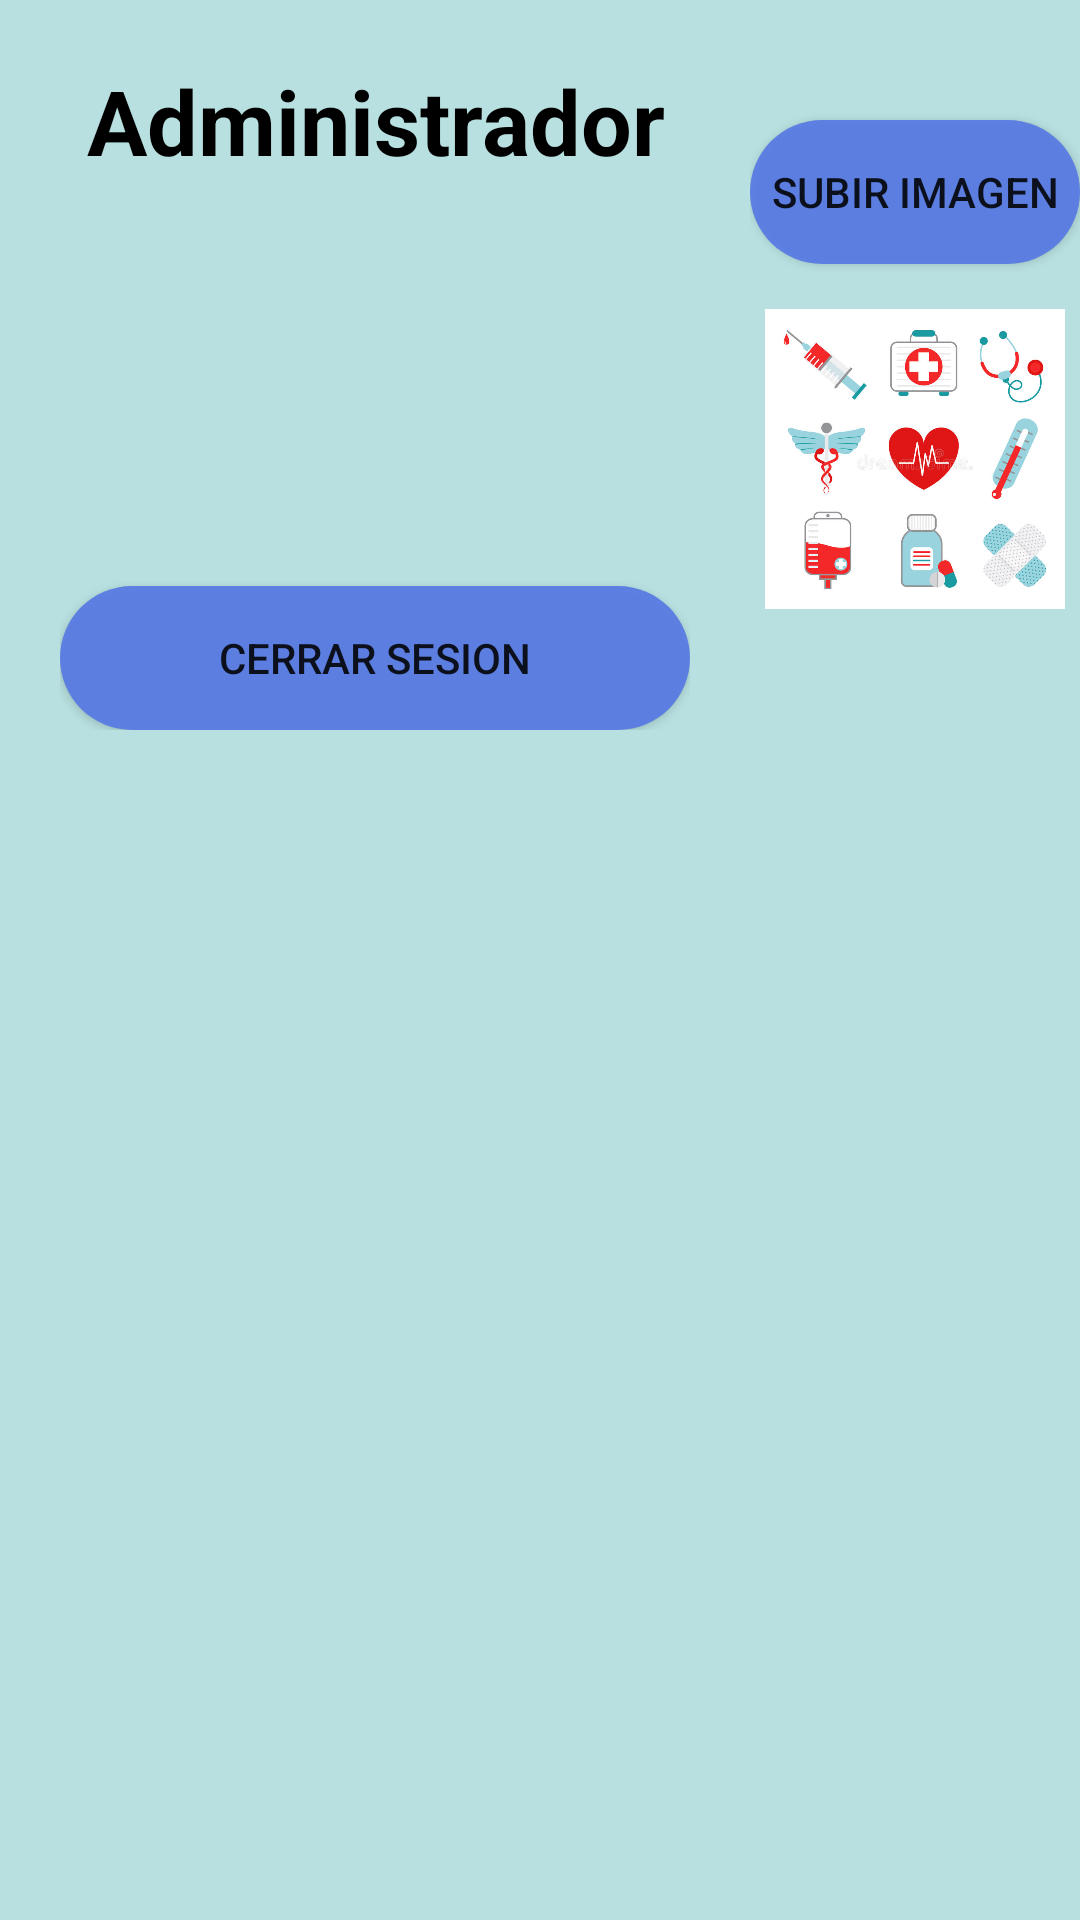

This screen was rendered from an Android layout file. Write that file and the resources it references.
<!-- AndroidManifest.xml: application theme Theme.MEDIARM -->
<!-- res/layout/activity_main_admi.xml -->
<?xml version="1.0" encoding="utf-8"?>
<androidx.constraintlayout.widget.ConstraintLayout xmlns:android="http://schemas.android.com/apk/res/android"
    xmlns:app="http://schemas.android.com/apk/res-auto"
    xmlns:tools="http://schemas.android.com/tools"
    android:layout_width="match_parent"
    android:layout_height="match_parent"
    android:background="#51219E9E"
    tools:context=".MainActivityAdmi">

    <RelativeLayout
        android:layout_width="match_parent"
        android:layout_height="250dp"
        tools:ignore="MissingConstraints">

        <RelativeLayout
            android:paddingTop="20dp"
            android:id="@+id/R1"
            android:layout_width="250dp"
            android:layout_height="wrap_content"
            android:paddingStart="20dp"
            android:paddingEnd="20dp">

            <TextView
                android:id="@+id/textView2"
                android:layout_width="match_parent"
                android:layout_height="wrap_content"
                android:gravity="center"
                android:text="@string/administrador"
                android:textColor="@color/black"
                android:textSize="30sp"
                android:textStyle="bold"
                tools:ignore="MissingConstraints" />

            <ImageView
                android:id="@+id/imageView3"
                android:layout_width="match_parent"
                android:layout_height="100dp"
                android:layout_below="@id/textView2"
                android:layout_centerVertical="true"
                android:layout_marginTop="15dp"
                android:src="@drawable/admi_med1" />

            <Button
                android:id="@+id/button2"
                android:layout_width="match_parent"
                android:layout_height="wrap_content"
                android:layout_below="@id/imageView3"
                android:layout_marginTop="20dp"
                android:background="@drawable/button_rounded"
                android:gravity="center"
                android:text="@string/cerrar_sesion"
                tools:ignore="MissingConstraints" />


        </RelativeLayout>

        <RelativeLayout
            android:id="@+id/R2"
            android:layout_width="match_parent"
            android:layout_height="match_parent"
            android:layout_toRightOf="@+id/R1"
            android:paddingTop="20dp">

            <Button
                android:id="@+id/btnSubirImg"
                android:layout_width="match_parent"
                android:layout_height="wrap_content"
                android:layout_marginTop="20dp"
                android:background="@drawable/button_rounded"
                android:text="@string/subir_imagen" />

            <ImageView
                android:id="@+id/imageView4"
                android:layout_width="match_parent"
                android:layout_height="100dp"
                android:layout_below="@id/btnSubirImg"
                android:layout_centerVertical="true"
                android:layout_marginTop="15dp"
                android:src="@drawable/icn_med1" />



        </RelativeLayout>

    </RelativeLayout>

    <androidx.recyclerview.widget.RecyclerView
        android:id="@+id/recyclerViewSingle"
        android:layout_width="390dp"
        android:layout_height="400dp"
        app:layout_constraintBottom_toBottomOf="parent"
        app:layout_constraintEnd_toEndOf="parent"
        app:layout_constraintHorizontal_bias="0.238"
        app:layout_constraintStart_toStartOf="parent"
        app:layout_constraintTop_toTopOf="parent"
        app:layout_constraintVertical_bias="0.951" />


</androidx.constraintlayout.widget.ConstraintLayout>
<!-- resources referenced by this layout -->
<resources>
  <color name="black">#FF000000</color>
  <!-- drawable button_rounded (drawable) -->
  <?xml version="1.0" encoding="utf-8"?>
  <shape xmlns:android="http://schemas.android.com/apk/res/android">
      <corners android:radius="30dp"/>
      <solid android:color="#ED587AE3"/>
  </shape>
  <!-- drawable icn_med1: jpg bitmap (drawable-v24, 58630 bytes) -->
  <string name="administrador">Administrador</string>
  <string name="cerrar_sesion">Cerrar sesion</string>
  <string name="subir_imagen">Subir Imagen</string>
  <style name="Theme.MEDIARM" parent="Theme.MaterialComponents.DayNight.DarkActionBar">
          
          <item name="colorPrimary">@color/purple_500</item>
          <item name="colorPrimaryVariant">@color/purple_700</item>
          <item name="colorOnPrimary">@color/white</item>
          
          <item name="colorSecondary">@color/teal_200</item>
          <item name="colorSecondaryVariant">@color/teal_700</item>
          <item name="colorOnSecondary">@color/black</item>
          
          <item name="android:statusBarColor" tools:targetApi="l">?attr/colorPrimaryVariant</item>
          
      </style>
  <color name="purple_500">#FF6200EE</color>
  <color name="purple_700">#FF3700B3</color>
  <color name="white">#FFFFFFFF</color>
  <color name="teal_200">#FF03DAC5</color>
  <color name="teal_700">#FF018786</color>
</resources>
